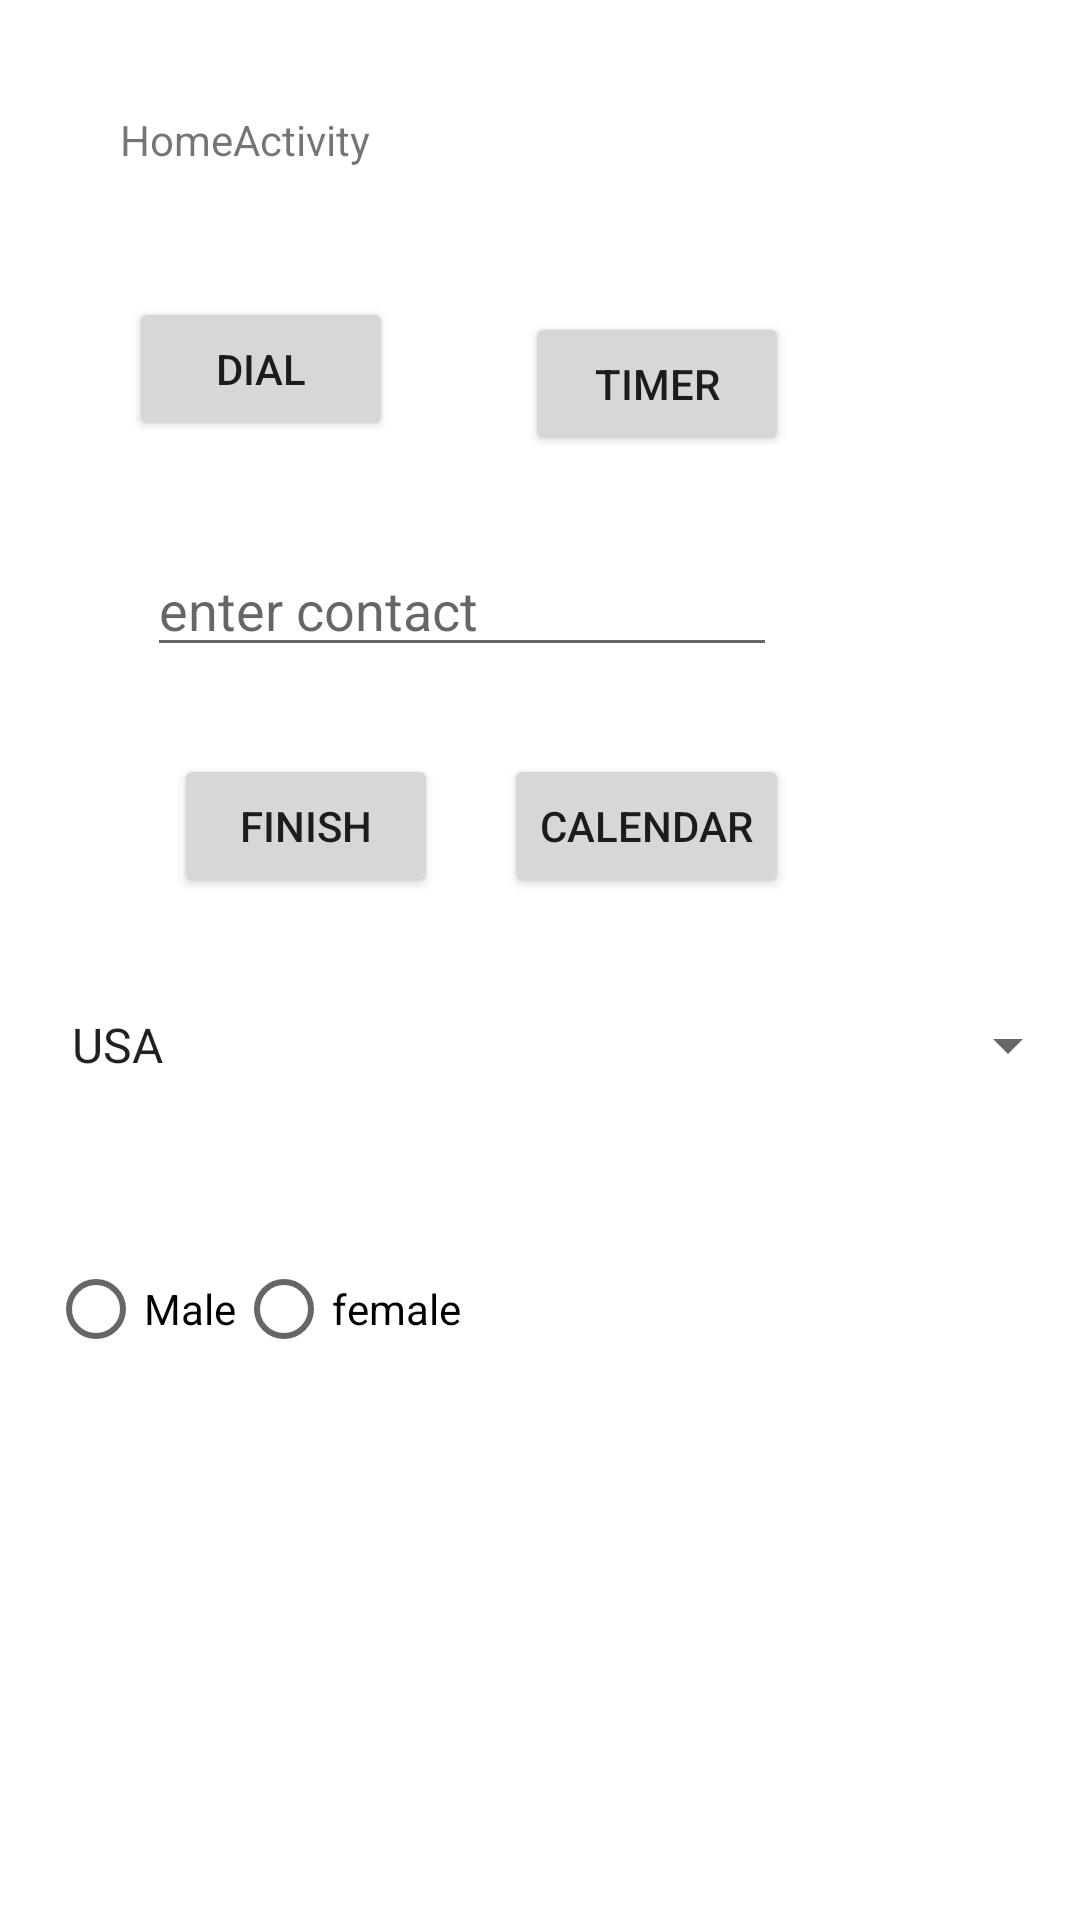

Produce the Android XML layout that renders to this screen, including the resource entries it uses.
<!-- AndroidManifest.xml: application theme Theme.FirstCogn -->
<!-- res/layout/activity_home.xml -->
<?xml version="1.0" encoding="utf-8"?>
<androidx.constraintlayout.widget.ConstraintLayout xmlns:android="http://schemas.android.com/apk/res/android"
    xmlns:app="http://schemas.android.com/apk/res-auto"
    xmlns:tools="http://schemas.android.com/tools"
    android:layout_width="match_parent"
    android:layout_height="match_parent"
    tools:context=".HomeActivity">

    <TextView
        android:id="@+id/tvHome"
        android:layout_width="wrap_content"
        android:layout_height="wrap_content"
        android:layout_marginStart="40dp"
        android:layout_marginTop="37dp"
        android:text="HomeActivity"
        app:layout_constraintStart_toStartOf="parent"
        app:layout_constraintTop_toTopOf="parent" />

    <Button
        android:id="@+id/btnDial"
        android:layout_width="wrap_content"
        android:layout_height="wrap_content"
        android:layout_marginStart="43dp"
        android:layout_marginTop="99dp"
        android:onClick="handleClick"
        android:text="dial"
        app:layout_constraintStart_toStartOf="parent"
        app:layout_constraintTop_toTopOf="parent" />

    <Button
        android:id="@+id/btnTimer"
        android:layout_width="wrap_content"

        android:layout_height="wrap_content"
        android:layout_marginTop="104dp"
        android:layout_marginEnd="97dp"
        android:onClick="handleClick"
        android:text="timer"
        app:layout_constraintEnd_toEndOf="parent"
        app:layout_constraintTop_toTopOf="parent" />

    <EditText
        android:id="@+id/etContact"
        android:layout_width="wrap_content"
        android:layout_height="wrap_content"
        android:layout_marginStart="49dp"
        android:layout_marginTop="29dp"
        android:ems="10"
        android:hint="enter contact"
        android:inputType="textPersonName"
        app:layout_constraintStart_toStartOf="parent"
        app:layout_constraintTop_toBottomOf="@+id/btnTimer" />

    <Button
        android:id="@+id/btnFinish"
        android:layout_width="wrap_content"
        android:layout_height="wrap_content"
        android:layout_marginStart="9dp"
        android:layout_marginTop="29dp"
        android:onClick="closeActivity"
        android:text="finish"
        app:layout_constraintStart_toStartOf="@+id/etContact"
        app:layout_constraintTop_toBottomOf="@+id/etContact" />

    <Button
        android:id="@+id/btnCalendar"
        android:layout_width="wrap_content"
        android:layout_height="wrap_content"
        android:layout_marginTop="29dp"
        android:layout_marginEnd="97dp"
        android:onClick="handleClick"
        android:text="calendar"
        app:layout_constraintEnd_toEndOf="parent"
        app:layout_constraintTop_toBottomOf="@+id/etContact" />

    <Spinner
        android:id="@+id/countriesSpinner"
        android:layout_width="match_parent"
        android:layout_height="wrap_content"
        android:layout_marginStart="16dp"
        android:layout_marginTop="37dp"
        android:entries="@array/countries"
        app:layout_constraintStart_toStartOf="parent"
        app:layout_constraintTop_toBottomOf="@+id/btnFinish" />

    <RadioGroup
        android:id="@+id/radioGroup"
        android:layout_width="match_parent"
        android:layout_height="wrap_content"
        android:layout_marginStart="16dp"
        android:layout_marginTop="52dp"
        android:orientation="horizontal"
        app:layout_constraintStart_toStartOf="parent"
        app:layout_constraintTop_toBottomOf="@+id/countriesSpinner">

        <RadioButton
            android:id="@+id/male"
            android:layout_width="wrap_content"
            android:layout_height="wrap_content"
            android:text="Male" />

        <RadioButton
            android:id="@+id/female"
            android:layout_width="wrap_content"
            android:layout_height="wrap_content"
            android:text="female" />
    </RadioGroup>
</androidx.constraintlayout.widget.ConstraintLayout>
<!-- resources referenced by this layout -->
<resources>
  <string-array name="countries">
          <item>USA</item>
          <item>Russia</item>
          <item>UK</item>
          <item>India</item>
      </string-array>
  <style name="Theme.FirstCogn" parent="Theme.MaterialComponents.DayNight.DarkActionBar">
          
          <item name="colorPrimary">@color/purple_500</item>
          <item name="colorPrimaryVariant">@color/purple_700</item>
          <item name="colorOnPrimary">@color/white</item>
          
          <item name="colorSecondary">@color/teal_200</item>
          <item name="colorSecondaryVariant">@color/teal_700</item>
          <item name="colorOnSecondary">@color/black</item>
          
          <item name="android:statusBarColor" tools:targetApi="l">?attr/colorPrimaryVariant</item>
          
      </style>
  <color name="purple_500">#FF6200EE</color>
  <color name="purple_700">#FF3700B3</color>
  <color name="white">#FFFFFFFF</color>
  <color name="teal_200">#FF03DAC5</color>
  <color name="teal_700">#FF018786</color>
  <color name="black">#FF000000</color>
</resources>
